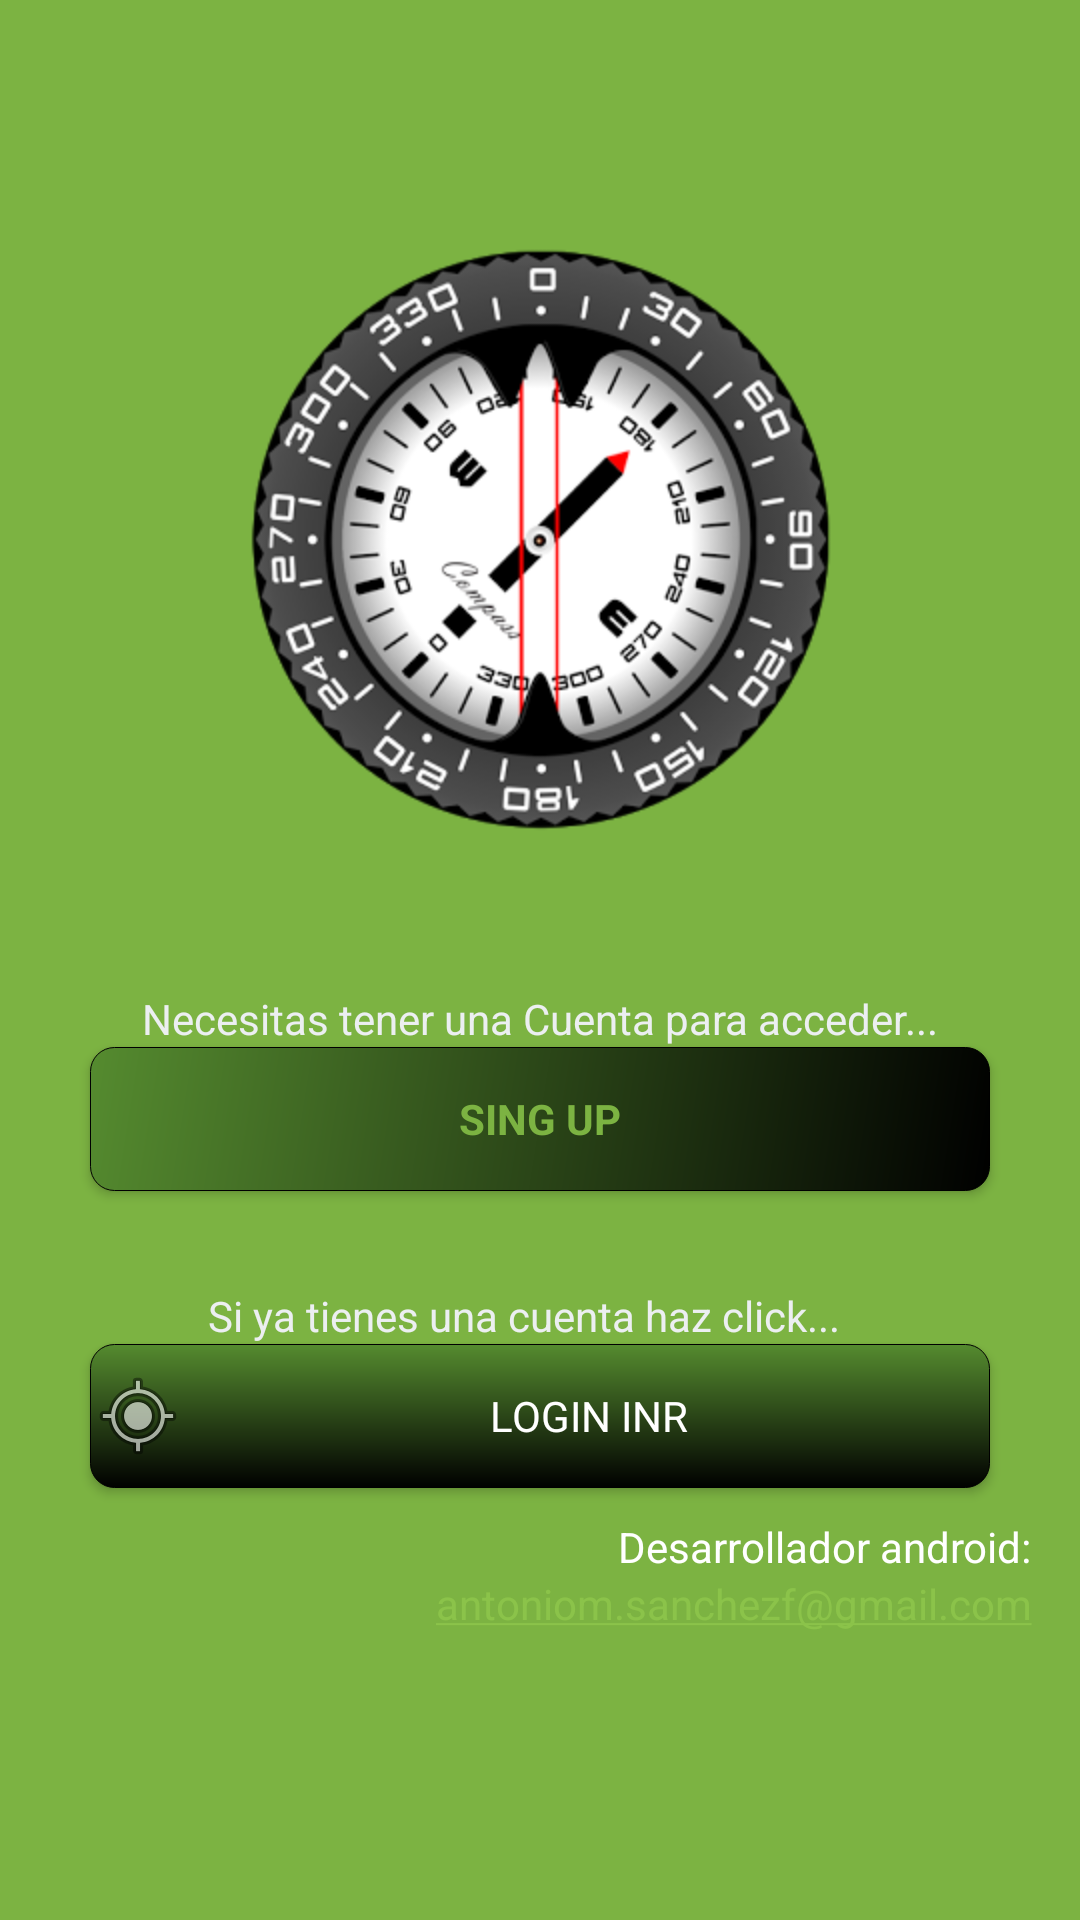

The Android layout XML behind this screen, and the referenced resources:
<!-- AndroidManifest.xml: application theme AppTheme -->
<!-- res/layout/principionew.xml -->
<?xml version="1.0" encoding="utf-8"?>
<RelativeLayout xmlns:android="http://schemas.android.com/apk/res/android"
    xmlns:tools="http://schemas.android.com/tools"
    android:layout_width="match_parent"
    android:layout_height="match_parent"
    android:paddingBottom="@dimen/activity_vertical_margin"
    android:paddingLeft="@dimen/activity_horizontal_margin"
    android:paddingRight="@dimen/activity_horizontal_margin"
    android:paddingTop="@dimen/activity_vertical_margin"
    tools:context="com.antonioejemplo.localizaciones.MainActivity"
    android:background="@color/colorPrimary">



    <ImageView
        android:layout_marginTop="50dp"
        android:layout_width="200dp"
        android:layout_height="200dp"
        android:id="@+id/imageView"
        android:src="@drawable/brujula"
        android:layout_alignParentTop="true"
        android:layout_centerHorizontal="true" />

    <TextView

        android:layout_width="wrap_content"
        android:layout_height="wrap_content"
        android:textAppearance="?android:attr/textAppearanceSmall"
        android:text="@string/necesitas_tener_una_cuenta_para_acceder"
        android:id="@+id/textView3"
        android:layout_marginTop="50dp"
        android:textColor="#eceff1"
        android:typeface="sans"
        android:layout_below="@+id/imageView"
        android:layout_centerHorizontal="true" />



    <Button
        android:layout_width="300dp"
        android:layout_height="wrap_content"
        android:text="Sing Up"
        android:id="@+id/btnRegistrarse"
        android:textColor="@color/colorPrimary"
        android:textStyle="bold"
        android:textSize="14sp"
        android:typeface="sans"
        android:background="@drawable/tunear_button"
        android:layout_below="@+id/textView3"
        android:layout_alignLeft="@+id/btnLogin"
        android:layout_alignStart="@+id/btnLogin"
        android:drawableLeft="@drawable/icono_registro"
        android:drawableRight="@drawable/icono_registro" />

    <TextView

        android:layout_width="wrap_content"
        android:layout_height="wrap_content"
        android:textAppearance="?android:attr/textAppearanceSmall"
        android:text="@string/si_ya_tienes_una_cuenta_haz_click"
        android:id="@+id/textView2"
        android:layout_marginTop="32dp"
        android:textColor="#eceff1"
        android:typeface="sans"
        android:layout_below="@+id/btnRegistrarse"
        android:layout_alignRight="@+id/imageView"
        android:layout_alignEnd="@+id/imageView" />

    <Button
        android:layout_width="300dp"
        android:layout_height="wrap_content"
        android:text="Login Inr"
        android:id="@+id/btnLogin"
        android:background="@drawable/colorear_button"
        android:textColor="#ffffff"
        android:typeface="sans"
        android:layout_below="@+id/textView2"
        android:layout_centerHorizontal="true"
        android:drawableLeft="@android:drawable/ic_menu_mylocation" />

    <TextView
        android:layout_marginTop="10dp"
        android:layout_width="wrap_content"
        android:layout_height="wrap_content"
        android:textAppearance="@style/TextAppearance.AppCompat.Body1"
        android:text="Desarrollador android:"
        android:id="@+id/textView4"
        android:layout_below="@+id/btnLogin"
        android:layout_alignParentRight="true"
        android:layout_alignParentEnd="true" />

    <TextView
        android:layout_width="wrap_content"
        android:layout_height="wrap_content"
        android:textAppearance="@style/TextAppearance.AppCompat.Body1"

        android:text="antoniom.sanchezf@gmail.com"
        android:id="@+id/textView5"
        android:layout_below="@+id/textView4"
        android:layout_alignParentRight="true"
        android:layout_alignParentEnd="true"
        android:autoLink="email"
        android:backgroundTint="#ffffff" />


</RelativeLayout>
<!-- resources referenced by this layout -->
<resources>
  <color name="colorPrimary">#7cb342</color>
  <dimen name="activity_horizontal_margin">16dp</dimen>
  <dimen name="activity_vertical_margin">30dp</dimen>
  <!-- drawable brujula: png bitmap (drawable, 49566 bytes) -->
  <!-- drawable colorear_button (drawable) -->
  <?xml version="1.0" encoding="utf-8"?>
  <shape xmlns:android="http://schemas.android.com/apk/res/android">
  
  
      <corners android:radius="8dp" />
      <stroke
          android:width="1px"
  
          />-->
  
      <solid android:color="#8BC34A" />
  
     
      <gradient
          android:startColor="@android:color/background_dark"
          android:endColor="@color/colorPrimaryDark"
          android:angle="90">
          
  
  
      </gradient>
  
  
  
      
  
      
  
  
  </shape>
  <!-- drawable tunear_button (drawable) -->
  <?xml version="1.0" encoding="utf-8"?>
  <shape xmlns:android="http://schemas.android.com/apk/res/android">
  
  
      <corners android:radius="8dp" />
      
      <stroke android:width="1px"
  
          />
      <solid android:color="#ffffff" />
  
     
  
      <gradient
          android:startColor="@android:color/background_dark"
          android:endColor="@color/colorPrimaryDark"
          android:angle="135">
          
  
  
      </gradient>
  
  
      
  
      
  
  
  </shape>
  <string name="necesitas_tener_una_cuenta_para_acceder">Necesitas tener una Cuenta para acceder...</string>
  <string name="si_ya_tienes_una_cuenta_haz_click">Si ya tienes una cuenta haz click...</string>
  <style name="AppTheme" parent="Theme.AppCompat.NoActionBar">
     
  
  
  
          
          <item name="colorPrimary">@color/colorPrimary</item>
          <item name="colorPrimaryDark">@color/colorPrimaryDark</item>
          <item name="colorAccent">@color/colorAccent</item>
          <item name="popupTheme">@style/Theme.AppCompat.Light</item>
  
  
      </style>
  <color name="colorPrimaryDark">#558b2f</color>
  <color name="colorAccent">#8BC34A</color>
</resources>
